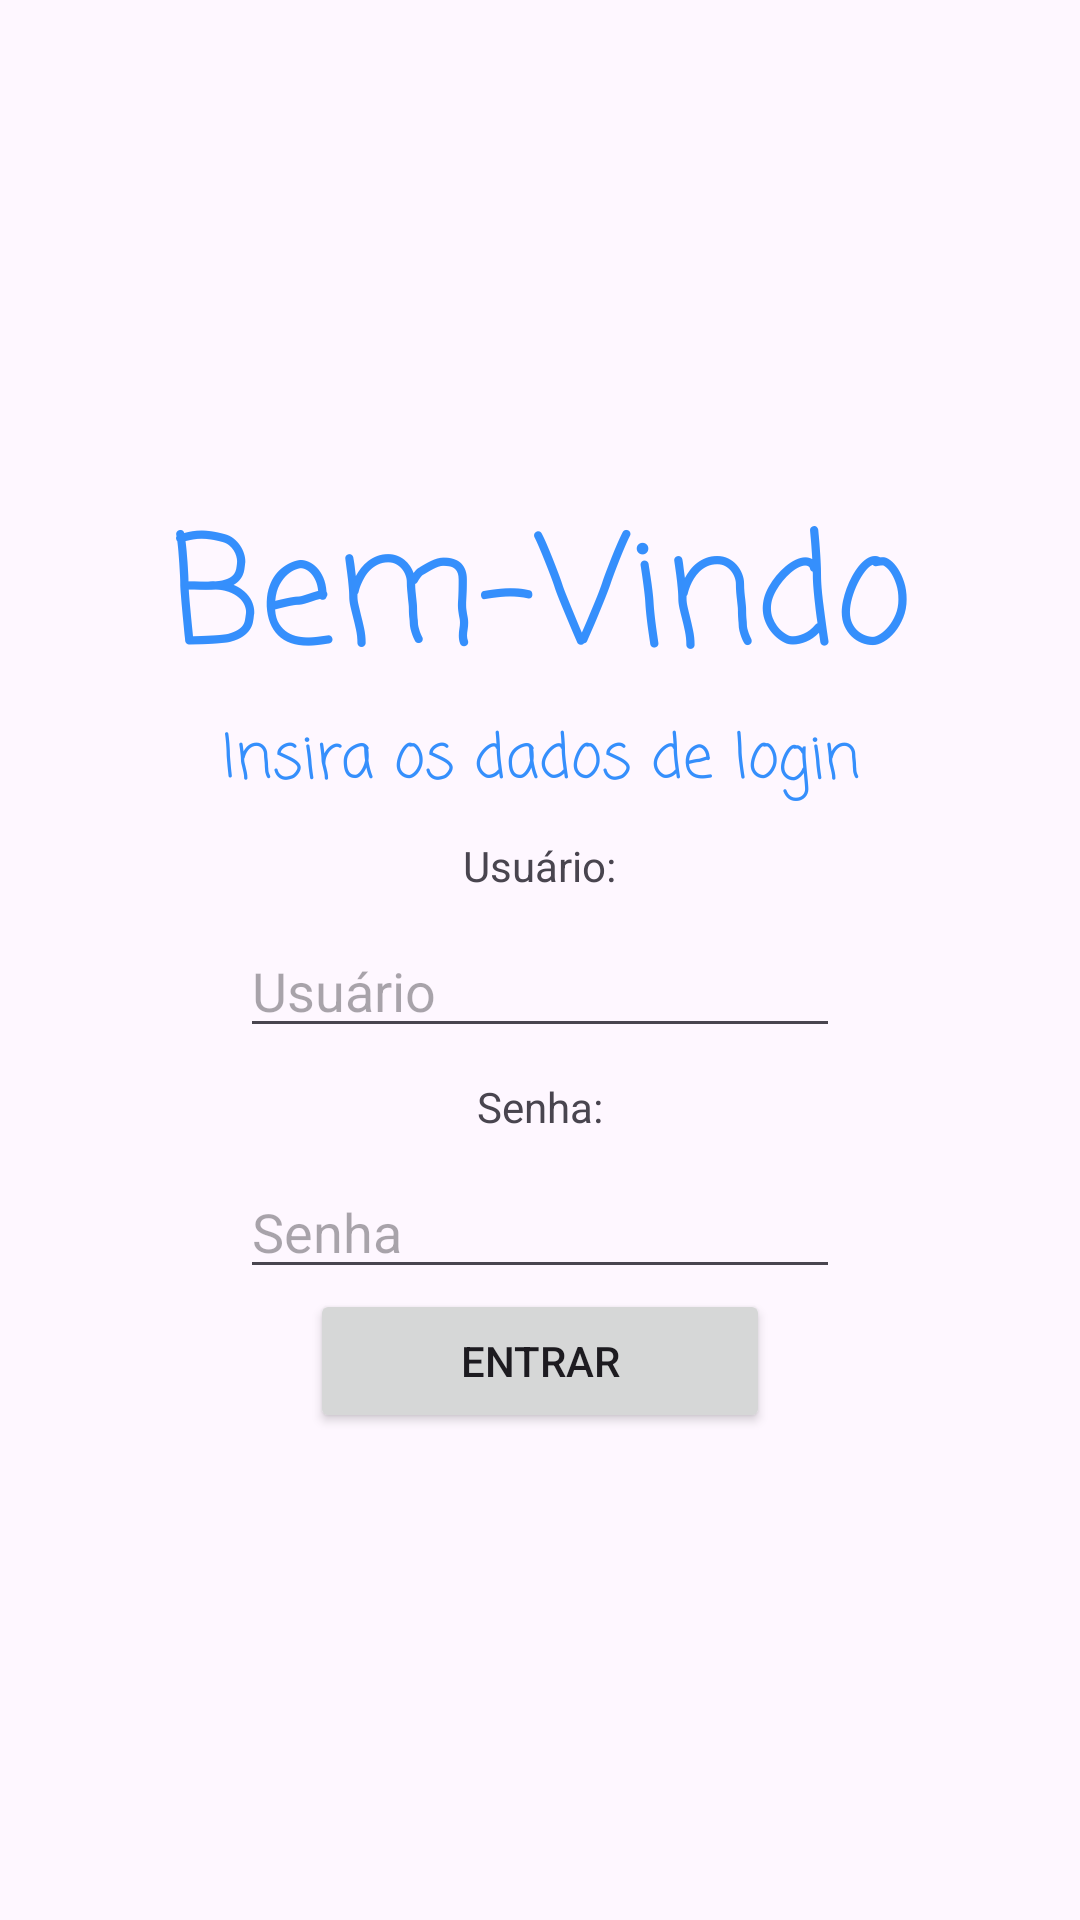

This screen was rendered from an Android layout file. Write that file and the resources it references.
<!-- AndroidManifest.xml: application theme Theme.Tde2 -->
<!-- res/layout/activity_main.xml -->
<?xml version="1.0" encoding="utf-8"?>
<LinearLayout xmlns:android="http://schemas.android.com/apk/res/android"
    xmlns:app="http://schemas.android.com/apk/res-auto"
    xmlns:tools="http://schemas.android.com/tools"
    android:layout_width="match_parent"
    android:layout_height="match_parent"
    android:gravity="center"
    android:orientation="vertical"
    tools:context=".MainActivity">

    <TextView
        android:layout_width="match_parent"
        android:layout_height="wrap_content"
        android:text="Bem-Vindo"
        android:gravity="center"
        android:fontFamily="casual"
        android:textSize="50sp"
        android:textColor="#358FFC"/>

    <TextView
        android:layout_width="match_parent"
        android:layout_height="wrap_content"
        android:text="Insira os dados de login"
        android:gravity="center"
        android:fontFamily="casual"
        android:textSize="20sp"
        android:textColor="#358FFC"/>

    <LinearLayout
        android:layout_width="wrap_content"
        android:layout_height="wrap_content"
        android:orientation="vertical"
        android:gravity="center">

        <TextView
            android:layout_width="wrap_content"
            android:layout_height="wrap_content"
            android:text="Usuário:"
            android:padding="10dp"/>

        <EditText
            android:layout_width="wrap_content"
            android:layout_height="wrap_content"
            android:hint="Usuário"
            android:id="@+id/user"
            android:minWidth="200dp" />


        <LinearLayout
            android:layout_width="wrap_content"
            android:layout_height="wrap_content"
            android:orientation="vertical"
            android:gravity="center" >

            <TextView
                android:layout_width="wrap_content"
                android:layout_height="wrap_content"
                android:text="Senha:"
                android:padding="10dp"/>/>


            <EditText
                android:layout_width="wrap_content"
                android:layout_height="wrap_content"
                android:hint="Senha"
                android:id="@+id/password"
                android:minWidth="200dp" />

        </LinearLayout>

    </LinearLayout>

    <Button
        android:id="@+id/buttonLogin"
        android:layout_width="wrap_content"
        android:paddingHorizontal="50sp"
        android:layout_height="wrap_content"
        android:text="Entrar" />

</LinearLayout>
<!-- resources referenced by this layout -->
<resources>
  <style name="Theme.Tde2" parent="Base.Theme.Tde2" />
  <style name="Base.Theme.Tde2" parent="Theme.Material3.DayNight.NoActionBar">
          
          
      </style>
</resources>
